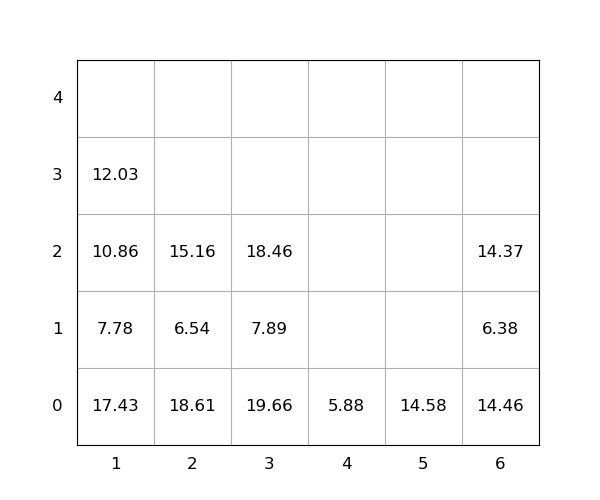

Data behind this chart, as committed beside it:
idx, loc_x, loc_y, loc_z, weight, group, score, seq, reloc, size(ft)
1, 3, 0, 0, 19.66, 0, 19.66, 0, 1.0, 20
2, 1, 0, 0, 17.43, 0, 17.43, 0, 1.0, 20
3, 3, 0, 1, 7.89, 0, 7.89, 0, 1.0, 20
4, 2, 0, 0, 18.61, 0, 18.61, 0, 1.0, 20
5, 5, 0, 0, 14.58, 0, 14.58, 0, 0, 20
6, 6, 0, 0, 14.46, 0, 14.46, 0, 1.0, 20
7, 1, 0, 1, 7.78, 0, 7.78, 0, 1.0, 20
8, 6, 0, 1, 6.38, 0, 6.38, 0, 1.0, 20
9, 6, 0, 2, 14.37, 0, 14.37, 0, 1.0, 20
10, 1, 0, 2, 10.86, 0, 10.86, 0, 1.0, 20
11, 3, 0, 2, 18.46, 0, 18.46, 1, 1.0, 20
12, 2, 0, 1, 6.54, 0, 6.54, 2, 1.0, 20
13, 1, 0, 3, 12.03, 0, 12.03, 3, 1.0, 20
14, 2, 0, 2, 15.16, 0, 15.16, 4, 1.0, 20
15, 4, 0, 0, 5.88, 0, 5.88, 5, 0, 20
